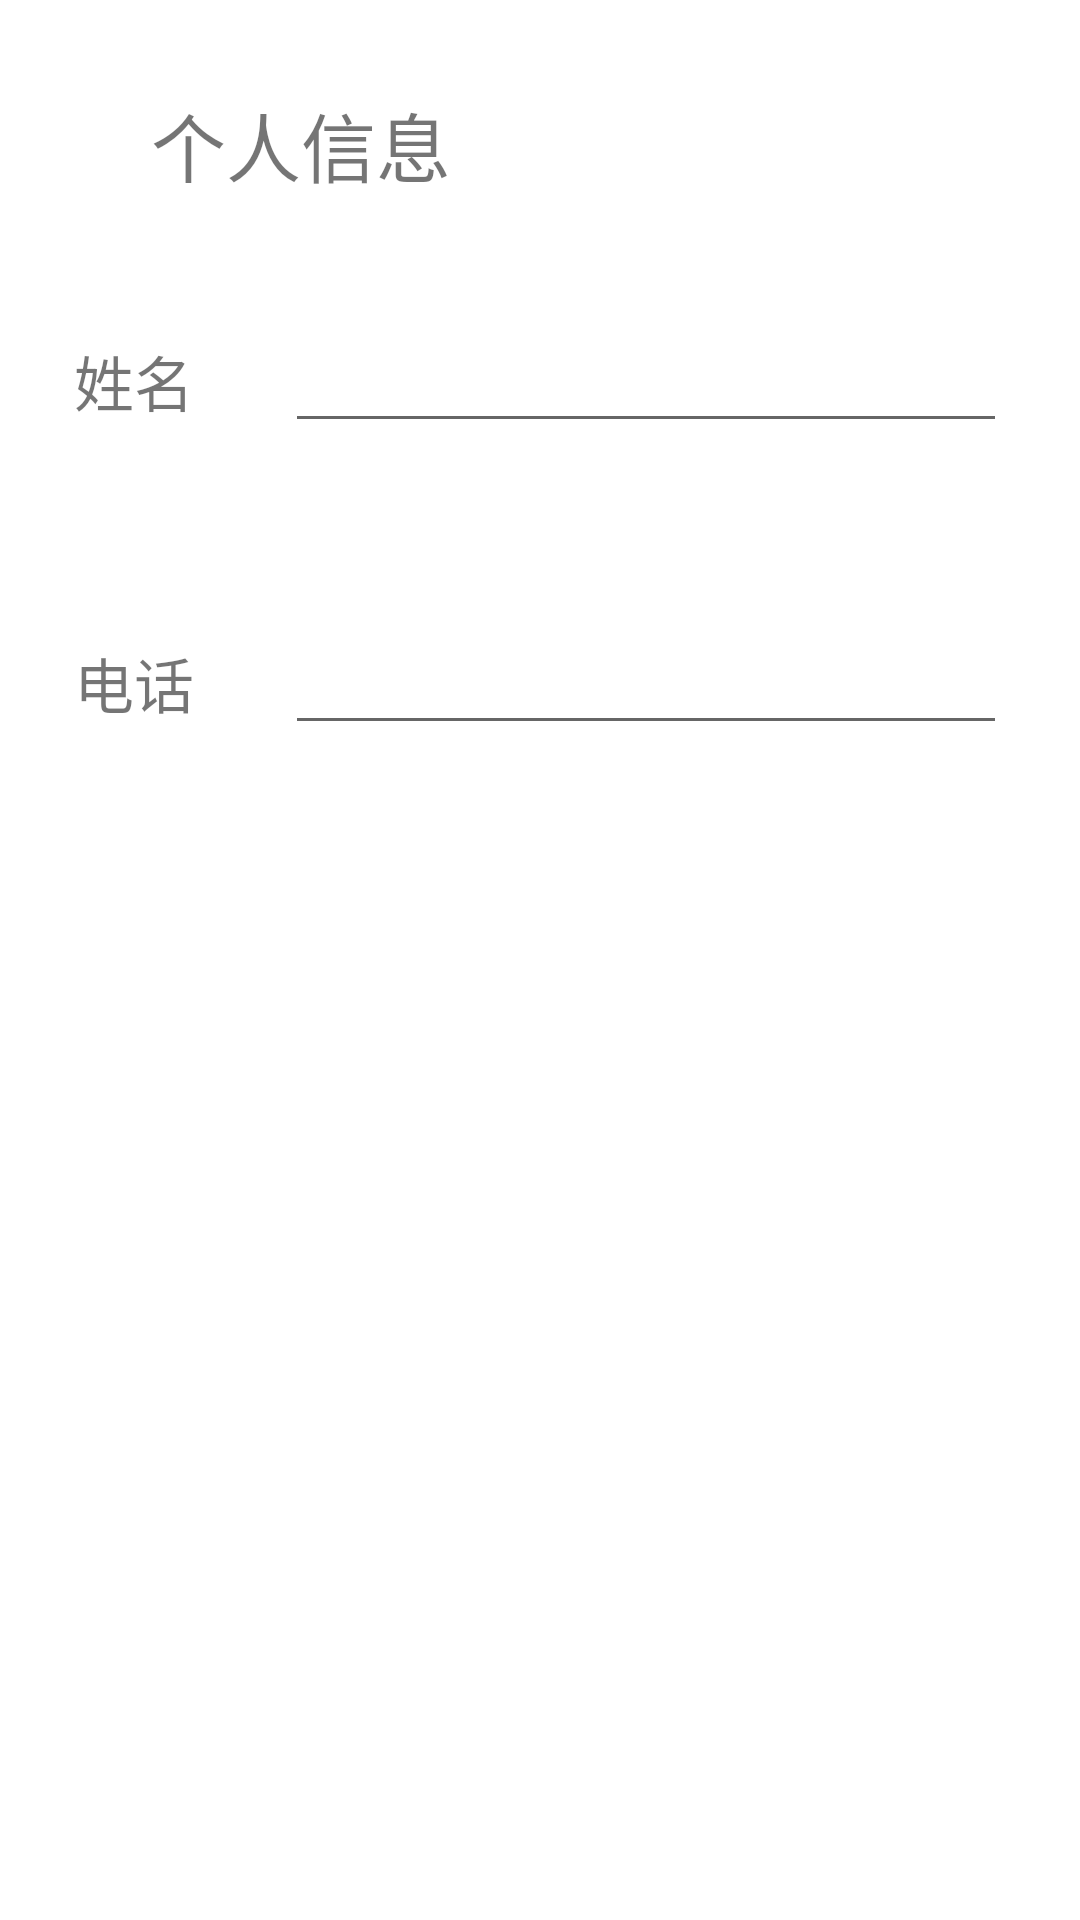

Here is an Android app screen rendered from its layout file. Give the layout XML and the strings, colors and styles it references.
<!-- AndroidManifest.xml: application theme Theme.Txl03 -->
<!-- res/layout/activity_contact_detail2.xml -->
<?xml version="1.0" encoding="utf-8"?>
<androidx.constraintlayout.widget.ConstraintLayout xmlns:android="http://schemas.android.com/apk/res/android"
    xmlns:app="http://schemas.android.com/apk/res-auto"
    android:layout_width="match_parent"
    android:layout_height="match_parent">

    <TextView
        android:id="@+id/textView"
        android:layout_width="wrap_content"
        android:layout_height="wrap_content"
        android:layout_marginTop="30dp"
        android:text="个人信息"
        android:textSize="25sp"
        app:layout_constraintEnd_toEndOf="parent"
        app:layout_constraintHorizontal_bias="0.194"
        app:layout_constraintStart_toStartOf="parent"
        app:layout_constraintTop_toTopOf="parent" />

    <ImageView
        android:id="@+id/imageView"
        android:layout_width="wrap_content"
        android:layout_height="wrap_content"
        android:layout_marginTop="20dp"
        app:layout_constraintEnd_toEndOf="parent"
        app:layout_constraintHorizontal_bias="0.498"
        app:layout_constraintStart_toStartOf="parent"
        app:layout_constraintTop_toBottomOf="@+id/textView"
        app:srcCompat="@mipmap/ic_launcher" />

    <LinearLayout
        android:layout_width="311dp"
        android:layout_height="201dp"
        android:layout_marginStart="1dp"
        android:layout_marginLeft="1dp"
        android:layout_marginTop="20dp"
        android:layout_marginEnd="1dp"
        android:layout_marginRight="1dp"
        android:orientation="vertical"
        app:layout_constraintEnd_toEndOf="parent"
        app:layout_constraintStart_toStartOf="parent"
        app:layout_constraintTop_toBottomOf="@+id/imageView">

        <LinearLayout
            android:layout_width="match_parent"
            android:layout_height="match_parent"
            android:layout_weight="1"
            android:orientation="horizontal" >

            <TextView
                android:id="@+id/textView3"
                android:layout_width="wrap_content"
                android:layout_height="wrap_content"
                android:layout_weight="1"
                android:textSize="20sp"
                android:text="姓名" />

            <EditText
                android:id="@+id/editText1"
                android:layout_width="wrap_content"
                android:layout_height="wrap_content"
                android:textSize="18dp"
                android:layout_weight="1"
                android:ems="10"
                android:inputType="textEmailAddress" />
        </LinearLayout>

        <LinearLayout
            android:layout_width="match_parent"
            android:layout_height="match_parent"
            android:layout_weight="1"
            android:orientation="horizontal">

            <TextView
                android:id="@+id/textView4"
                android:layout_width="wrap_content"
                android:textSize="20sp"
                android:layout_height="wrap_content"
                android:layout_weight="1"
                android:text="电话" />

            <EditText
                android:id="@+id/editText2"
                android:layout_width="wrap_content"
                android:textSize="18dp"
                android:layout_height="wrap_content"
                android:layout_weight="1"
                android:ems="10"
                android:inputType="phone" />
        </LinearLayout>




















    </LinearLayout>

</androidx.constraintlayout.widget.ConstraintLayout>
<!-- resources referenced by this layout -->
<resources>
  <style name="Theme.Txl03" parent="Theme.MaterialComponents.DayNight.DarkActionBar">
          
          <item name="colorPrimary">@color/purple_500</item>
          <item name="colorPrimaryVariant">@color/purple_700</item>
          <item name="colorOnPrimary">@color/white</item>
          
          <item name="colorSecondary">@color/teal_200</item>
          <item name="colorSecondaryVariant">@color/teal_700</item>
          <item name="colorOnSecondary">@color/black</item>
          
          <item name="android:statusBarColor" tools:targetApi="l">?attr/colorPrimaryVariant</item>
          
      </style>
  <!-- not gathered from this repository: default colours our renderer supplied (Android Studio template values) -->
  <color name="purple_500">#FF6200EE</color>
  <color name="purple_700">#FF3700B3</color>
  <color name="teal_200">#FF03DAC5</color>
  <color name="teal_700">#FF018786</color>
  <color name="black">#FF000000</color>
  <color name="white">#FFFFFFFF</color>
</resources>
